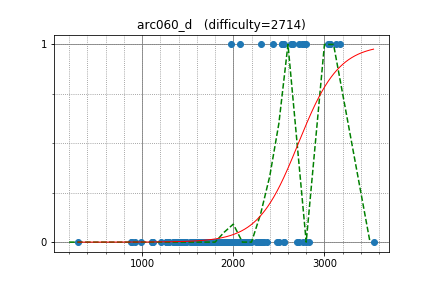

The table this chart was drawn from, first rows:
yosupo, 3056.731832, 1
shik, 2720, 1
apiad, 2633, 1
khadaev, 3175, 1
izban, 3123, 1
kmjp, 2653, 1
sigma425, 2534, 1
bidzilya, 2308, 1
Warden, 1973, 1
kawatea, 2800, 1
sugim48, 3034, 1
staka, 2077, 1
xellos, 2781, 1
Vercingetorix, 3057, 1
dragoon, 2436, 1
ffao, 2529, 1
august14, 2756, 1
azukun, 2561, 1
Y_UME, 2101, 0
w4yneb0t, 3539, 0
MathCrusader, 2558, 0
sky58, 2830, 0
akulsareen, 2295, 0
ir5, 2799, 0
eddy1021, 2498, 0
akashdeep, 2308, 0
drken, 1895, 0
Yoshioka, 1905, 0
chenmark, 2764, 0
zhangyuan, 1555, 0
dreamoon, 2701, 0
LiChenKoh, 2330, 0
zscefn, 2474, 0
Benq, 2177, 0
mayoko, 2300, 0
crx, 2290, 0
nuip, 2721, 0
mcginn, 1969, 0
tonkosi, 2268, 0
zoomswk, 2366, 0
wumpus, 2077, 0
zscoder, 1685, 0
mikecat, 2018, 0
hamadu, 2196, 0
I3MNIX, 2294, 0
reality, 2253, 0
shiratty8, 1981, 0
alei, 2074, 0
yurahuna, 1870, 0
rhezo, 1983, 0
VoSK, 1778, 0
hiro116s, 2303, 0
yash_mittal, 2053, 0
DmitryBelikov, 2148, 0
tubo28, 1928, 0
majk, 2560, 0
hasi, 2342, 0
imulan, 2143, 0
Vax, 1909, 0
nikutto, 1919, 0
balakrishnan_v, 1657, 0
... 111 more rows
